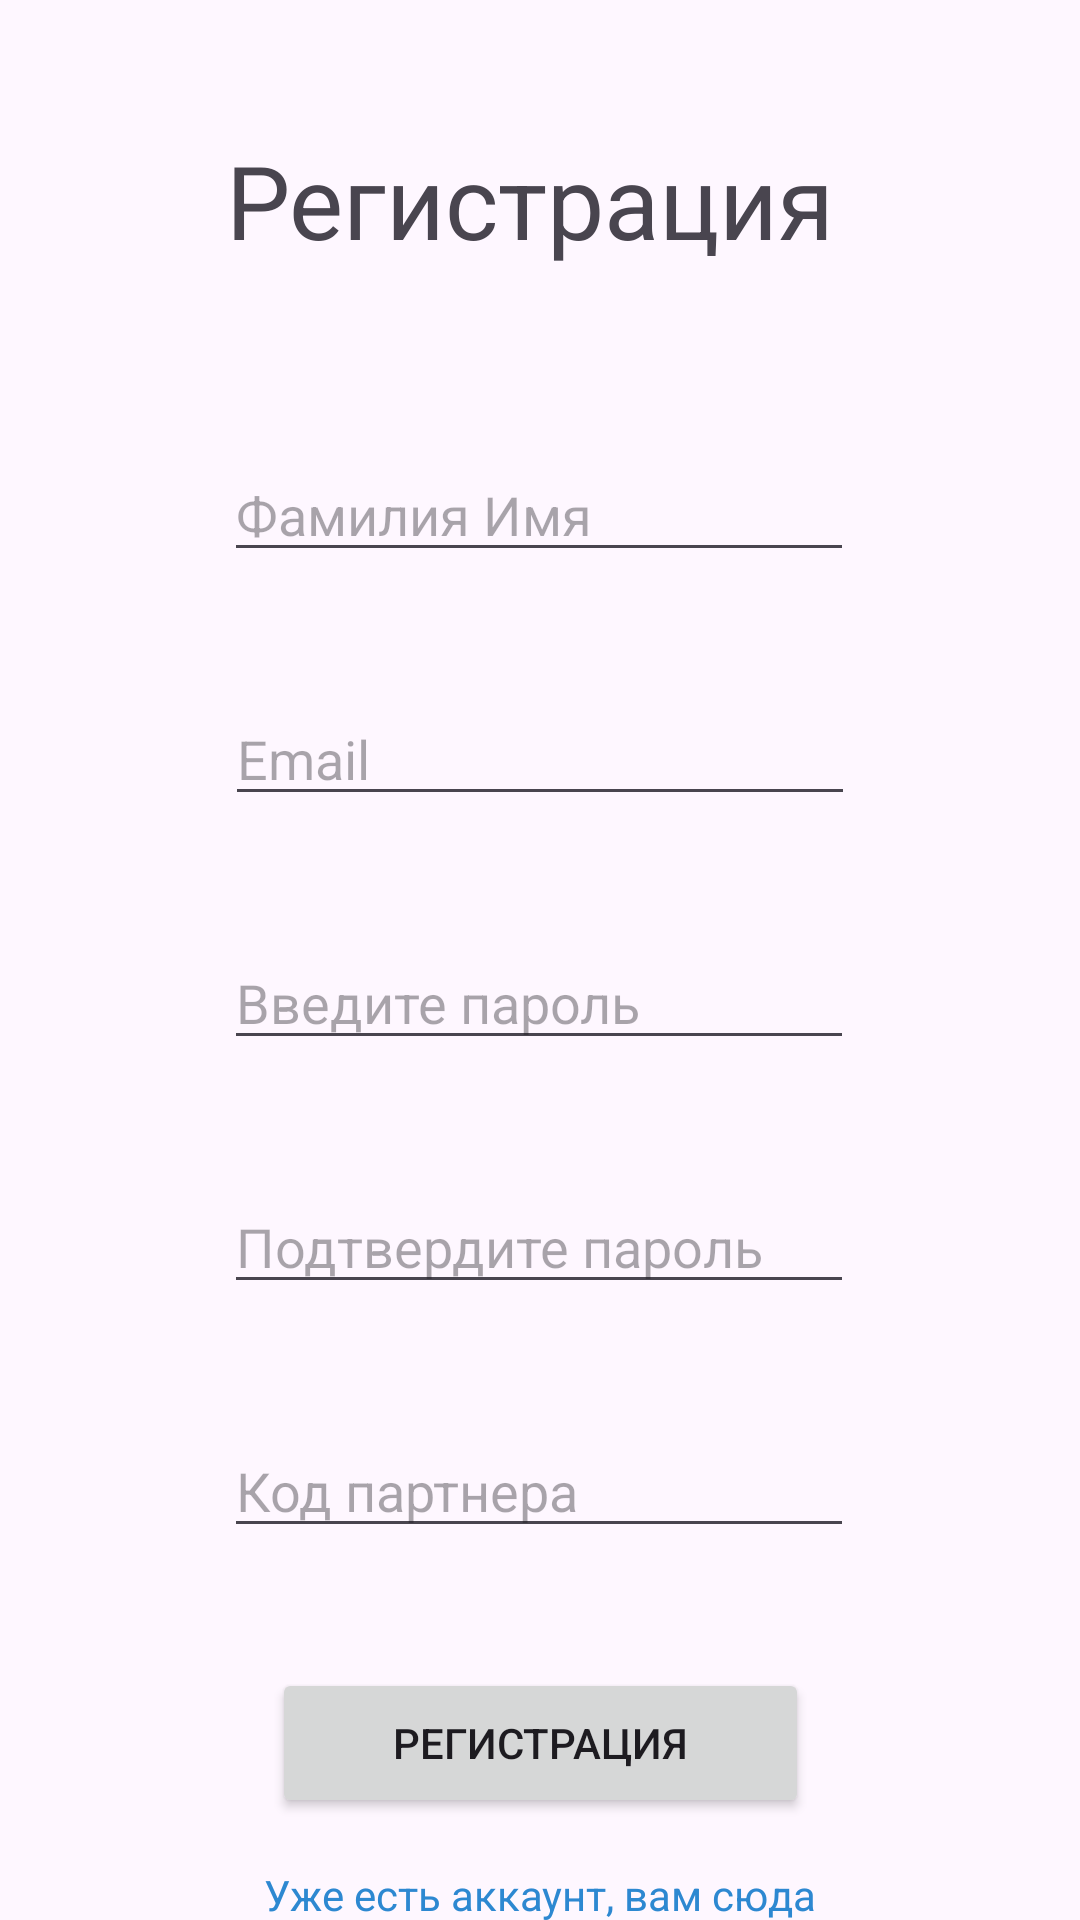

Produce the Android XML layout that renders to this screen, including the resource entries it uses.
<!-- AndroidManifest.xml: application theme Theme.OperationClient -->
<!-- res/layout/activity_registration.xml -->
<?xml version="1.0" encoding="utf-8"?>
<androidx.constraintlayout.widget.ConstraintLayout xmlns:android="http://schemas.android.com/apk/res/android"
    xmlns:app="http://schemas.android.com/apk/res-auto"
    xmlns:tools="http://schemas.android.com/tools"
    android:layout_width="match_parent"
    android:layout_height="match_parent"
    tools:context=".ui.auth.RegistrationActivity">

    <TextView
        android:id="@+id/registration"
        android:layout_width="wrap_content"
        android:layout_height="wrap_content"
        android:layout_marginTop="44dp"
        android:text="Регистрация"
        android:textSize="34sp"
        app:layout_constraintEnd_toEndOf="parent"
        app:layout_constraintHorizontal_bias="0.48"
        app:layout_constraintStart_toStartOf="parent"
        app:layout_constraintTop_toTopOf="parent" />

    <EditText
        android:id="@+id/lastFirstNameTextView"
        android:layout_width="wrap_content"
        android:layout_height="wrap_content"
        android:layout_marginTop="60dp"
        android:ems="10"
        android:hint="Фамилия Имя"
        android:inputType="text"
        app:layout_constraintEnd_toEndOf="parent"
        app:layout_constraintHorizontal_bias="0.497"
        app:layout_constraintStart_toStartOf="parent"
        app:layout_constraintTop_toBottomOf="@+id/registration" />

    <EditText
        android:id="@+id/passwordTextView"
        android:layout_width="wrap_content"
        android:layout_height="wrap_content"
        android:layout_marginTop="40dp"
        android:ems="10"
        android:hint="Введите пароль"
        android:inputType="textPassword"
        app:layout_constraintEnd_toEndOf="parent"
        app:layout_constraintHorizontal_bias="0.497"
        app:layout_constraintStart_toStartOf="parent"
        app:layout_constraintTop_toBottomOf="@+id/emailTextView" />

    <EditText
        android:id="@+id/passwordConfirmTextView"
        android:layout_width="wrap_content"
        android:layout_height="wrap_content"
        android:layout_marginTop="40dp"
        android:ems="10"
        android:hint="Подтвердите пароль"
        android:inputType="textPassword"
        app:layout_constraintEnd_toEndOf="parent"
        app:layout_constraintHorizontal_bias="0.497"
        app:layout_constraintStart_toStartOf="parent"
        app:layout_constraintTop_toBottomOf="@+id/passwordTextView" />

    <EditText
        android:id="@+id/partherCodeTextView"
        android:layout_width="wrap_content"
        android:layout_height="wrap_content"
        android:layout_marginTop="40dp"
        android:ems="10"
        android:hint="Код партнера"
        android:inputType="number"
        app:layout_constraintEnd_toEndOf="parent"
        app:layout_constraintHorizontal_bias="0.497"
        app:layout_constraintStart_toStartOf="parent"
        app:layout_constraintTop_toBottomOf="@+id/passwordConfirmTextView" />

    <EditText
        android:id="@+id/emailTextView"
        android:layout_width="wrap_content"
        android:layout_height="wrap_content"
        android:layout_marginTop="40dp"
        android:ems="10"
        android:hint="Email"
        android:inputType="text"
        app:layout_constraintEnd_toEndOf="parent"
        app:layout_constraintStart_toStartOf="parent"
        app:layout_constraintTop_toBottomOf="@+id/lastFirstNameTextView" />

    <Button
        android:id="@+id/registrationButton"
        android:layout_width="179dp"
        android:layout_height="50dp"
        android:layout_marginTop="40dp"
        android:text="Регистрация"
        app:layout_constraintEnd_toEndOf="parent"
        app:layout_constraintStart_toStartOf="parent"
        app:layout_constraintTop_toBottomOf="@+id/partherCodeTextView" />

    <TextView
        android:id="@+id/authTextView"
        android:layout_width="wrap_content"
        android:layout_height="wrap_content"
        android:layout_marginTop="16dp"
        android:text="Уже есть аккаунт, вам сюда"
        android:textColor="#2D88D1"
        app:layout_constraintEnd_toEndOf="parent"
        app:layout_constraintStart_toStartOf="parent"
        app:layout_constraintTop_toBottomOf="@+id/registrationButton" />
</androidx.constraintlayout.widget.ConstraintLayout>
<!-- resources referenced by this layout -->
<resources>
  <style name="Theme.OperationClient" parent="Base.Theme.OperationClient" />
  <style name="Base.Theme.OperationClient" parent="Theme.Material3.DayNight.NoActionBar">
          
          
      </style>
</resources>
